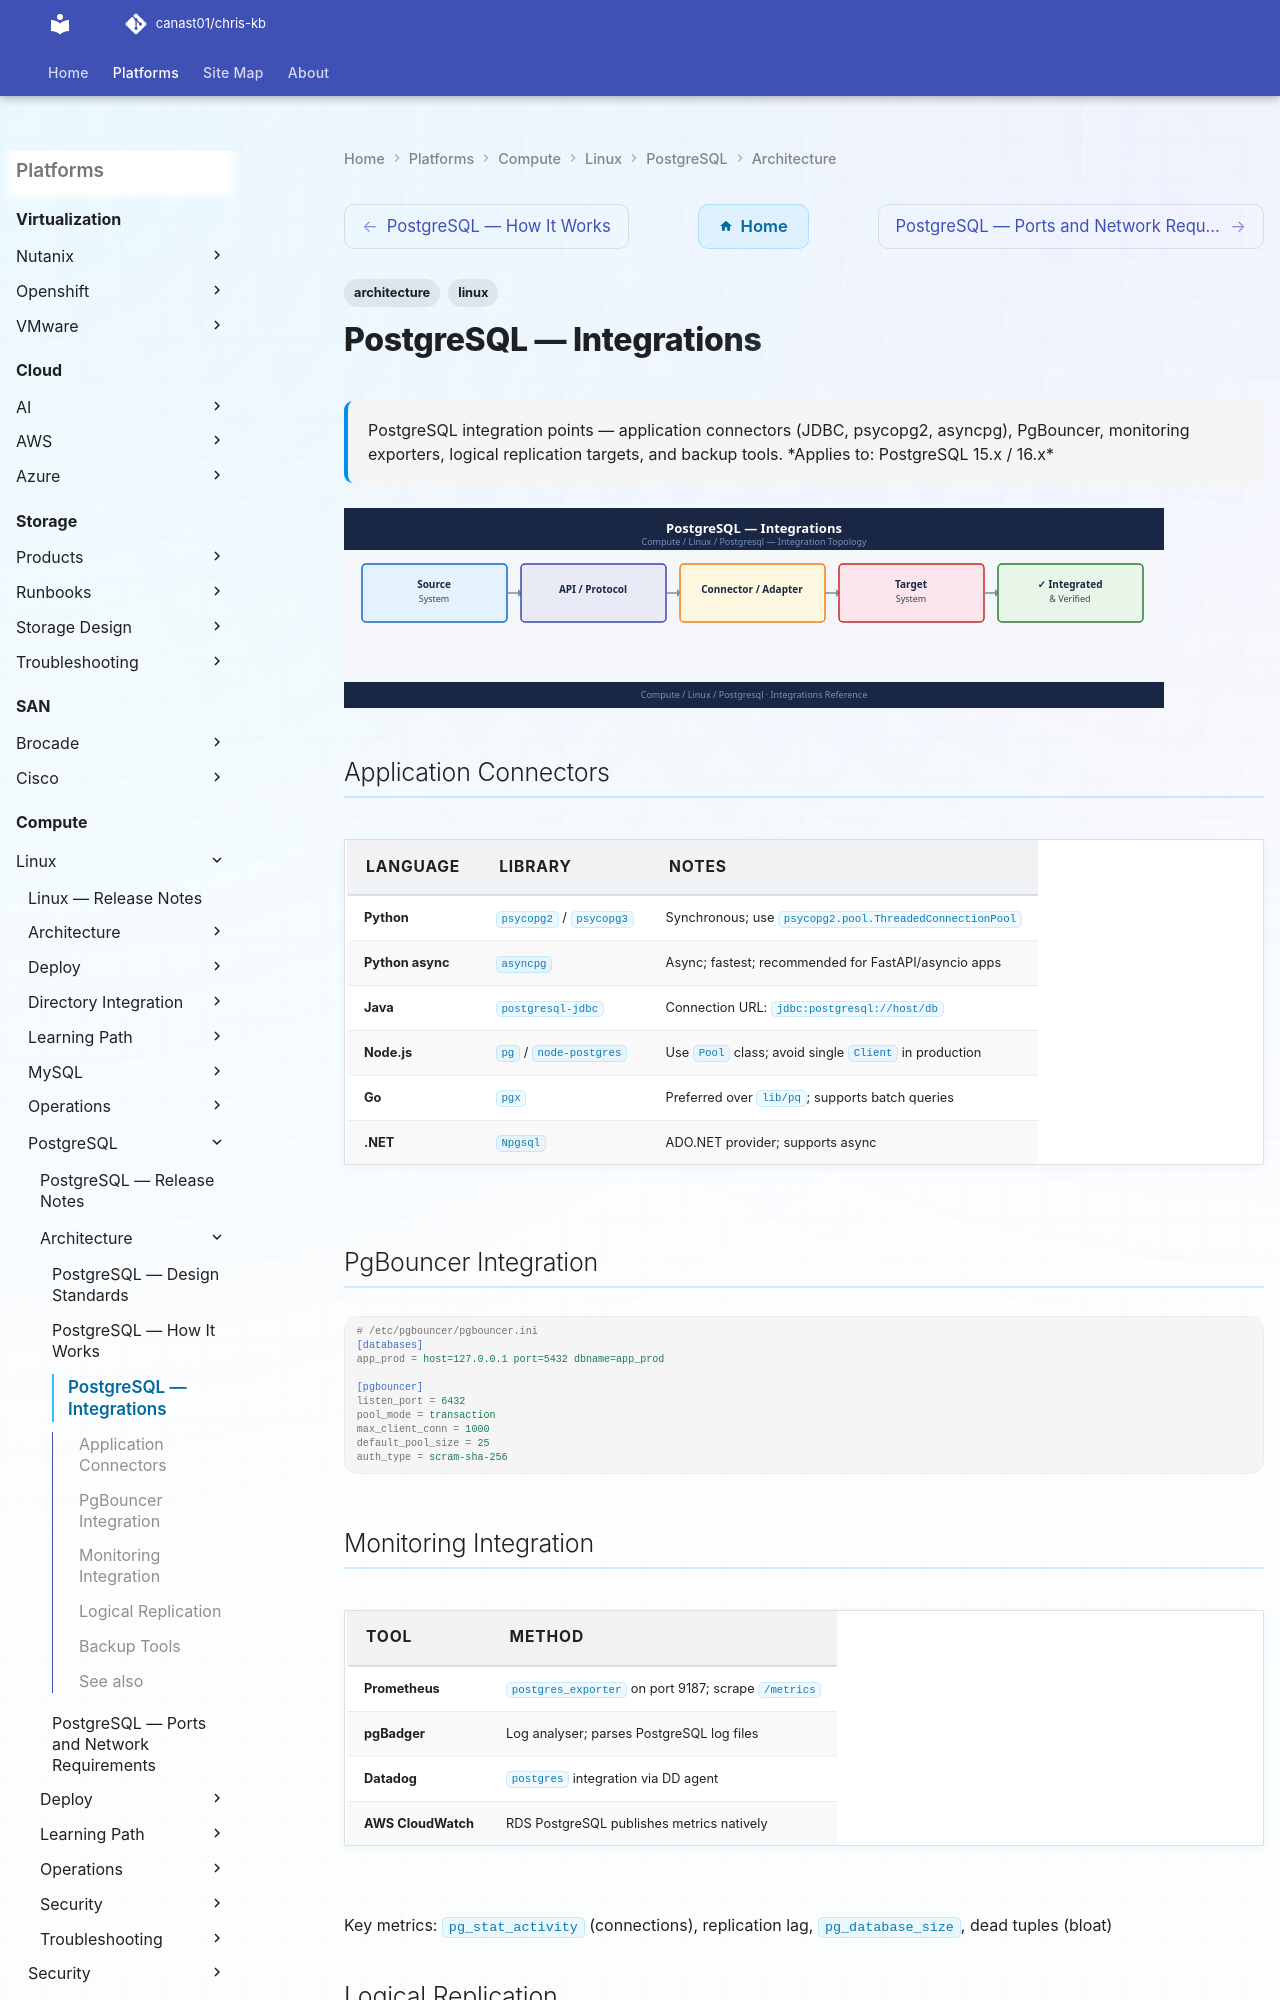

repository: canast01/chris-kb · page: compute/linux/postgresql/architecture/integrations/index.html · generator: mkdocs

---
tags:
  - architecture
  - linux
description: "PostgreSQL integration points — application connectors (JDBC, psycopg2, asyncpg), PgBouncer, monitoring exporters, logical replication targets, and backup..."
---
# PostgreSQL — Integrations

<div class="kb-summary">
PostgreSQL integration points — application connectors (JDBC, psycopg2, asyncpg), PgBouncer, monitoring exporters, logical replication targets, and backup tools.

*Applies to: PostgreSQL 15.x / 16.x*
</div>
![PostgreSQL — Integrations](../../../../assets/compute-linux-postgresql-architecture-integrations.svg)
